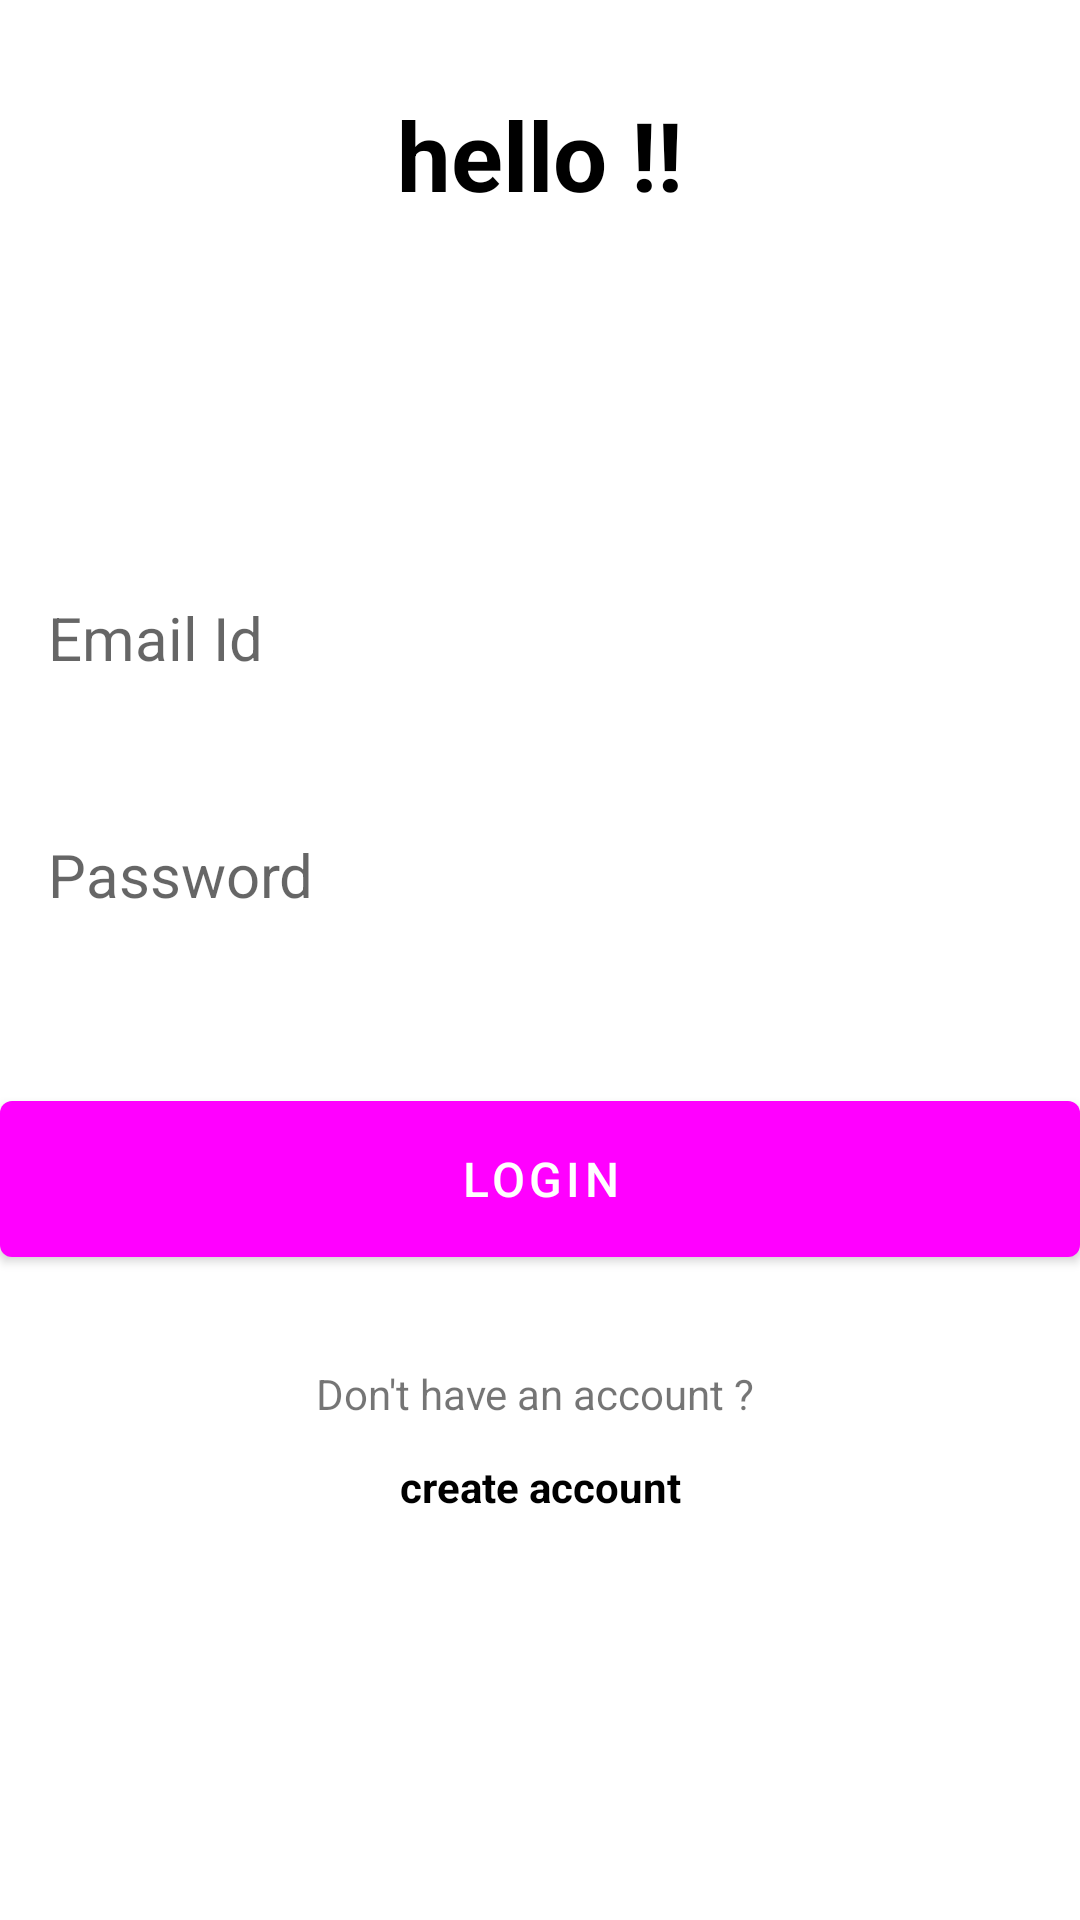

This screen was rendered from an Android layout file. Write that file and the resources it references.
<!-- AndroidManifest.xml: application theme Theme.Nodes -->
<!-- res/layout/activity_login.xml -->
<?xml version="1.0" encoding="utf-8"?>
<RelativeLayout xmlns:android="http://schemas.android.com/apk/res/android"
    xmlns:app="http://schemas.android.com/apk/res-auto"
    xmlns:tools="http://schemas.android.com/tools"
    android:layout_width="match_parent"
    android:layout_height="match_parent"
    android:layout_marginVertical="50dp"
    android:layout_marginHorizontal="32dp"
    tools:context=".LoginActivity">

    <LinearLayout
        android:layout_width="match_parent"
        android:layout_height="wrap_content"
        android:id="@+id/hello_text"
        android:orientation="vertical">
        <TextView
            android:layout_width="match_parent"
            android:layout_height="wrap_content"
            android:text="hello !!"
            android:textStyle="bold"
            android:textSize="32dp"
            android:textColor="@color/black"
            android:gravity="center"
            android:layout_marginVertical="30dp"
            />


    </LinearLayout>

    <LinearLayout
        android:layout_width="match_parent"
        android:layout_height="wrap_content"
        android:id="@+id/form_layout"
        android:layout_below="@+id/hello_text"
        android:orientation="vertical"
        android:layout_marginTop="30dp">

        <EditText
            android:layout_width="match_parent"
            android:layout_height="wrap_content"
            android:id="@+id/email_edit_text"
            android:inputType="textEmailAddress"
            android:hint="Email Id"
            android:textSize="20dp"
            android:background="@drawable/rounded_corner"
            android:padding="16dp"
            android:layout_marginTop="50dp"
            />

        <EditText
            android:layout_width="match_parent"
            android:layout_height="wrap_content"
            android:id="@+id/password_edit_text"
            android:layout_marginTop="20dp"
            android:background="@drawable/rounded_corner"
            android:hint="Password"
            android:inputType="textPassword"
            android:padding="16dp"
            android:textSize="20dp"
            />



        <com.google.android.material.button.MaterialButton
            android:layout_width="match_parent"
            android:id="@+id/Login_btn"
            android:layout_height="64dp"
            android:text="Login"
            android:layout_marginTop="40dp"
            android:textSize="16sp"
            />

        <ProgressBar
            android:layout_width="24dp"
            android:layout_height="64dp"
            android:id="@+id/progress_bar"
            android:layout_gravity="center"
            android:visibility="gone"
            android:layout_marginTop="12dp"
            />

    </LinearLayout>

    <LinearLayout
        android:layout_width="match_parent"
        android:layout_height="wrap_content"
        android:layout_below="@+id/form_layout"
        android:orientation="vertical"
        android:gravity="center"
        android:layout_marginTop="30dp">

        <TextView
            android:layout_width="match_parent"
            android:layout_height="wrap_content"
            android:text="Don't have an account ? "
            android:gravity="center"
            />
        <TextView
            android:layout_width="match_parent"
            android:layout_height="wrap_content"
            android:id="@+id/create_account_text_view_btn"
            android:text="create account"
            android:textStyle="bold"
            android:gravity="center"
            android:layout_marginTop="12dp"
            android:textColor="@color/black"
            />

    </LinearLayout>

</RelativeLayout>
<!-- resources referenced by this layout -->
<resources>
  <style name="Theme.Nodes" parent="Theme.MaterialComponents.DayNight.NoActionBar">
          
          <item name="colorPrimary">@color/my_primary</item>
          <item name="colorPrimaryVariant">@color/my_primary</item>
          <item name="colorOnPrimary">@color/white</item>
          
          <item name="colorSecondary">@color/teal_200</item>
          <item name="colorSecondaryVariant">@color/teal_700</item>
          <item name="colorOnSecondary">@color/black</item>
          
          <item name="android:statusBarColor">@color/my_primary</item>
          
      </style>
  <!-- not gathered from this repository: default colours our renderer supplied (Android Studio template values) -->
  <color name="teal_200">#FF03DAC5</color>
  <color name="teal_700">#FF018786</color>
  <color name="black">#FF000000</color>
  <color name="white">#FFFFFFFF</color>
</resources>
